Run: headless pygame with SDL's dummy video driver; simulated clock (each Clock.tick advances the game by its frame time, no real sleeping); random seed 0; keys injected as events and as key.get_pressed() state; mouse plan: one left click at the window centre at the start of phase 2, then a move to the lower-right quarter at the start of phase 3.
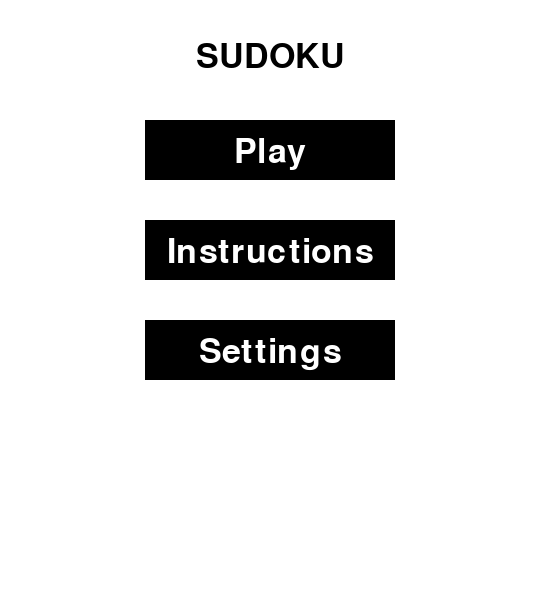
Frame 1 of 4 · flips 1–60 · no input
Frame 2 of 4 · flips 61–180 · clicked the window centre · tapped SPACE, RETURN · held RIGHT (→), D · screen unchanged from frame 1, image omitted
Frame 3 of 4 · flips 181–300 · moved the mouse to the lower-right quarter · held DOWN (↓), S · screen unchanged from frame 2, image omitted
Frame 4 of 4 · flips 301–420 · held LEFT (←), A, UP (↑), W · screen unchanged from frame 3, image omitted

The pygame program that drew these frames:

# Sudoku.py

# Import pygame, along with other used libraries
import copy
import pygame
import time
from random import shuffle, randint
pygame.font.init()

# Constants
ROWS = 9
COLUMNS = 9
SCREEN_WIDTH = 540
SCREEN_HEIGHT = 600
STATS_Y_COORDINATE = 560
GRAY = (128, 128, 128)
WHITE = (255, 255, 255)
BLACK = (0, 0, 0)
RED = (255, 0, 0)
GREEN = (0, 255, 0)
THICK = 4
THIN = 1
EASY = 45
MEDIUM = 35
HARD = 25
FPS = 60

# Globals
screen = pygame.display.set_mode((SCREEN_WIDTH, SCREEN_HEIGHT))
clock = pygame.time.Clock()
number_list = [1, 2, 3, 4, 5, 6, 7, 8, 9]
difficulty = EASY


# Grid class represents the entire 9x9 sudoku board.
class Grid:
    def __init__(self, rows, cols, width, height):
        self.rows = rows
        self.cols = cols

        # Generate random board by starting with blank, use backtracking to solve it
        # with random values, then remove a number of random cells of the solved board
        # according to the desired difficulty.
        self.board = [[0 for _ in range(self.cols)] for _ in range(self.rows)]
        solve(self.board, random=True)
        self.solution = copy.deepcopy(self.board)
        for _ in range(81 - difficulty):
            remove_number(self.board)

        self.width = width
        self.height = height
        # self.gap is the length of a cell in pixels
        self.gap = self.width // self.rows
        # self.cells is a 2-D array of Cell objects
        self.cells = [[Cell(self.board[i][j], i, j, width, height, self.gap) for j in range(cols)] for i in range(rows)]
        # self.selected holds the (row, col) position of a selected cell
        self.selected = None
        # self.currently_filled tracks number of cells currently filled
        self.currently_filled = difficulty

    # Update the board to save current cell values.
    def update_board(self):
        for row in range(self.rows):
            for col in range(self.cols):
                self.board[row][col] = self.cells[row][col].value

    # Sets the selected cell's value if provided a correct answer value.
    # (One unique solution requires >= 17 starting clues.)
    def place(self, val):
        row, col = self.selected
        # place function works only on empty cells
        if self.cells[row][col].value == 0:
            # Set cell to attempted val. Check if val is valid, and
            # board is still solvable. Undo change if val doesn't work.
            self.cells[row][col].set(val)
            self.update_board()
            if valid(self.board, val, row, col) and solve(self.board):
                self.update_board()
                return True
            self.cells[row][col].set(0)
            self.cells[row][col].set_temp(0)
            self.update_board()
        return False

    # Sets the selected cell's temp value so that it may eventually be
    # drawn in gray when drawing process occurs.
    def sketch(self, val):
        row, col = self.selected
        self.cells[row][col].set_temp(val)

    # Draws Grid Lines, and numbers for individual cells
    def draw(self):
        # Draw Grid Lines
        for i in range(self.rows+1):
            # Thick lines to divide the 3x3 sub-grids,
            # regular thin lines to divide each cell
            if i % 3 == 0 and i != 0:
                thickness = THICK
            else:
                thickness = THIN
            # Horizontal
            pygame.draw.line(screen, BLACK, (0, i * self.gap), (self.width, i * self.gap), thickness)
            # Vertical
            pygame.draw.line(screen, BLACK, (i * self.gap, 0), (i * self.gap, self.height), thickness)

        # Draw Cells
        for i in range(self.rows):
            for j in range(self.cols):
                self.cells[i][j].draw()

    # Selects a single cell so that it may eventually be outlined in red.
    def select(self, row, col):
        # Reset all other cell selections.
        for i in range(self.rows):
            for j in range(self.cols):
                self.cells[i][j].selected = False
                self.cells[i][j].temp = 0

        # Set chosen cell to be selected, save its row col index into self.selected
        self.cells[row][col].selected = True
        self.selected = (row, col)

    # Sets temp value of selected cell to 0 so that
    # it may eventually cancel an attempted choice
    # and clear it (the gray number) from being displayed.
    def clear(self):
        row, col = self.selected
        if self.cells[row][col].value == 0:
            self.cells[row][col].set_temp(0)

    # Get the board's row col index given the x and y pixel coordinates
    # of a clicked cell.
    def click(self, x, y):
        if x < self.width and y < self.height:
            # To calculate board[row][col] given x and y coordinates,
            # row is y pixel coordinate scaled down by the gap,
            # col is x pixel coordinate scaled down by the gap.
            col = x // self.gap
            row = y // self.gap
            return row, col
        return None

    # Check if sudoku is completed by seeing if all cells are filled.
    def is_finished(self):
        return self.currently_filled == self.rows * self.cols


# Cell class represents a single cell in the 9x9 sudoku board.
class Cell:
    def __init__(self, value, row, col, width, height, gap):
        # self.value stores a correct cell answer, self.temp
        # stores an attempted answer.
        self.value = value
        self.temp = 0
        # Store row col index location of the cell
        self.row = row
        self.col = col
        self.width = width
        self.height = height
        # A selected cell is the one outlined in red that the user clicks on.
        self.selected = False
        self.gap = gap

    # Draw a single cell.
    def draw(self):
        # Set font and size of the value to display in a cell.
        font = pygame.font.SysFont("comicsans", 40)

        # Obtain x and y pixel coordinates from the cell's row col index.
        x = self.col * self.gap
        y = self.row * self.gap

        # Draw the cell value in black if self.value != 0,
        # meaning the cell has its correct answer.
        if self.value != 0:
            text = font.render(str(self.value), True, BLACK)
            screen.blit(text, (x + get_center(self.gap, text.get_width()), y + get_center(self.gap, text.get_height())))

        # Outline cell in red if selected.
        if self.selected:
            pygame.draw.rect(screen, RED, (x, y, self.gap, self.gap), 3)
            # Draw cell value in gray if self.value == 0,
            # meaning a correct answer isn't concluded with this cell yet.
            if self.temp != 0 and self.value == 0:
                text = font.render(str(self.temp), True, GRAY)
                screen.blit(text, (x + get_center(self.gap, text.get_width()), y + get_center(self.gap, text.get_height())))

    # Set the value of a cell.
    def set(self, val):
        self.value = val

    # Set the temp value of a cell.
    def set_temp(self, val):
        self.temp = val


# Checks if a move is valid
def valid(board, num, row, col):
    # Check row
    for j in range(len(board[0])):
        if board[row][j] == num and col != j:
            return False
    # Check column
    for i in range(len(board)):
        if board[i][col] == num and row != i:
            return False
    # Check 3x3 sub-grid
    sub_row = row // 3
    sub_col = col // 3
    for i in range(sub_row * 3, sub_row * 3 + 3):
        for j in range(sub_col * 3, sub_col * 3 + 3):
            if board[i][j] == num and (i, j) != (row, col):
                return False
    return True


# Backtracking algorithm to solve sudoku puzzle.
def solve(board, random=False):
    # Puzzle is solved if there are no more empty cells.
    empty_cell = find_empty_cell(board)
    if not empty_cell:
        return True
    else:
        row, col = empty_cell

    # Setting random randomizes the order in which
    # the algorithm attempts to get a correct answer
    # for a cell. This differs from the else statement,
    # which goes in order from 1 to 9 for a cell.
    if random:
        shuffle(number_list)
        for num in number_list:
            if valid(board, num, row, col):
                board[row][col] = num
                if solve(board, True):
                    return True
                board[row][col] = 0
    else:
        for i in range(1, 10):
            if valid(board, i, row, col):
                board[row][col] = i
                if solve(board, False):
                    return True
                board[row][col] = 0
    # Exhausted all possibilities for a cell, no solution possible at this recursive call.
    return False


# Removes a correct answer from a random row col index of the puzzle.
def remove_number(board):
    # Get random non-empty cell
    row, col = randint(0, 8), randint(0, 8)
    while board[row][col] == 0:
        row, col = randint(0, 8), randint(0, 8)
    board[row][col] = 0


# Returns the row col index of an empty cell, if found.
def find_empty_cell(board):
    for row in range(len(board)):
        for col in range(len(board[0])):
            if board[row][col] == 0:
                return row, col
    return None


# Draws all parts of the game screen.
def redraw_window(grid_obj, curr_time, errors, solve_button):
    screen.fill(WHITE)
    # Draw time
    font = pygame.font.SysFont("comicsans", 40)
    draw_text("Time: " + format_time(curr_time), font, BLACK, SCREEN_WIDTH - 180, STATS_Y_COORDINATE)
    # Draw Errors
    draw_text("Errors: " + str(errors), font, RED, 20, STATS_Y_COORDINATE)
    # Draw Solve Button
    pygame.draw.rect(screen, BLACK, solve_button)
    font = pygame.font.SysFont("comicsans", 25)
    draw_text("Solve!", font, RED, SCREEN_WIDTH, STATS_Y_COORDINATE + 5, True)
    # Draw grid and board
    grid_obj.draw()


# Draws text onto the screen. Optional parameters choose to center the text
# onto the middle of a given x and/or y pixel axis.
def draw_text(text, font, color, x, y, centerx = False, centery = False):
    text_obj = font.render(text, True, color)
    text_rect = text_obj.get_rect()
    if centerx and centery:
        text_rect.topleft = (get_center(x, text_obj.get_width()), get_center(y, text_obj.get_height()))
    elif centerx:
        text_rect.topleft = (get_center(x, text_obj.get_width()), y)
    elif centery:
        text_rect.topleft = (x, get_center(y, text_obj.get_height()))
    else:
        text_rect.topleft = (x, y)
    screen.blit(text_obj, text_rect)


# Obtains pixel value to place an object at the center of a given perimeter.
def get_center(boundary_distance, obj_distance):
    return boundary_distance / 2 - obj_distance / 2


# Returns the formatted string to display the game time.
def format_time(secs):
    sec = secs % 60
    minute = secs // 60
    hour = minute // 60
    curr_time = " " + str(hour) + ":" + str(minute) + ":" + str(sec)
    return curr_time


# Display the main menu.
def main_menu():
    pygame.display.set_caption("Sudoku")
    running = True
    while running:
        clock.tick(FPS)

        screen.fill(WHITE)
        font = pygame.font.SysFont("comicsans", 50)
        draw_text("SUDOKU", font, BLACK, SCREEN_WIDTH, 40, True)
        game_button = pygame.Rect(get_center(SCREEN_WIDTH, 250), 120, 250, 60)
        pygame.draw.rect(screen, BLACK, game_button)
        draw_text("Play", font, WHITE, SCREEN_WIDTH, 120 + 15, True)
        instructions_button = pygame.Rect(get_center(SCREEN_WIDTH, 250), 220, 250, 60)
        pygame.draw.rect(screen, BLACK, instructions_button)
        draw_text("Instructions", font, WHITE, SCREEN_WIDTH, 220 + 15, True)
        settings_button = pygame.Rect(get_center(SCREEN_WIDTH, 250), 320, 250, 60)
        pygame.draw.rect(screen, BLACK, settings_button)
        draw_text("Settings", font, WHITE, SCREEN_WIDTH, 320 + 15, True)

        mx, my = pygame.mouse.get_pos()
        click = False
        for event in pygame.event.get():
            if event.type == pygame.QUIT:
                running = False
            if event.type == pygame.KEYDOWN:
                if event.key == pygame.K_ESCAPE:
                    running = False
            if event.type == pygame.MOUSEBUTTONDOWN:
                if event.button:
                    click = True

        # Enter game screen, instructions screen, or settings
        # screen if their buttons are clicked.
        if game_button.collidepoint(mx, my) and click:
            game()
        if instructions_button.collidepoint(mx, my) and click:
            instructions()
        if settings_button.collidepoint(mx, my) and click:
            settings()

        # Display must be updated at the end of main_menu's while loop
        # to refresh main menu screen when exiting out of a game,
        # instructions, or settings screen.
        pygame.display.update()

    # Program is to be ended, quit pygame.
    pygame.quit()


# Display instructions screen.
def instructions():
    screen.fill(WHITE)
    header_font = pygame.font.SysFont("comicsans", 40)
    text_font = pygame.font.SysFont("comicsans", 25)
    draw_text("Rules:", header_font, BLACK, 10, 15)
    draw_text("A Sudoku game is number-placement puzzle. The objective is", text_font, BLACK, 10, 50)
    draw_text("to fill a 9×9 grid with digits so that each column, each row, and", text_font, BLACK, 10, 70)
    draw_text("each of the nine 3×3 subgrids that compose the grid (also called", text_font, BLACK, 10, 90)
    draw_text("“boxes”, “blocks”, or “regions”) contain all of the digits from 1", text_font, BLACK, 10, 110)
    draw_text("to 9. You can only use each number once in each row, each", text_font, BLACK, 10, 130)
    draw_text("column, and in each of the 3×3 boxes.", text_font, BLACK, 10, 150)

    draw_text("Instructions:", header_font, BLACK, 10, 185)
    draw_text("From the main menu, click play to start a new game. Game", text_font, BLACK, 10, 220)
    draw_text("difficulty can be adjusted by going to Settings from the main", text_font, BLACK, 10, 240)
    draw_text("menu and selecting from various the various difficulty levels.", text_font, BLACK, 10, 260)

    draw_text("To play the game, simply click on a cell of the grid, input a", text_font, BLACK, 10, 295)
    draw_text("number ranging from 1-9 on the keyboard, and press", text_font, BLACK, 10, 315)
    draw_text("enter/return to attempt to enter your answer. Correct answers", text_font, BLACK, 10, 335)
    draw_text("will be saved onto the grid, wrong answers will not be saved and", text_font, BLACK, 10, 355)
    draw_text("will increase the error count on the bottom left corner. To solve ", text_font, BLACK, 10, 375)
    draw_text("the puzzle automatically, press the solve button at the bottom.", text_font, BLACK, 10, 395)

    draw_text("To exit the current screen and enter the previous, click the exit", text_font, BLACK, 10, 430)
    draw_text("button at the top of the window or press the escape key. To exit", text_font, BLACK, 10, 450)
    draw_text("the program, click the exit button or escape key while in the", text_font, BLACK, 10, 470)
    draw_text("main menu.", text_font, BLACK, 10, 490)

    pygame.display.update()
    running = True
    while running:
        clock.tick(FPS)
        for event in pygame.event.get():
            if event.type == pygame.QUIT:
                running = False
            if event.type == pygame.KEYDOWN:
                if event.key == pygame.K_ESCAPE:
                    running = False


# Used when clicking settings button from main menu.
# Used to print the difficulty buttons on the settings screen.
def print_difficulties(easy_button=None, medium_button=None, hard_button=None, custom_button=None,
                       box_color=BLACK, clear=False):
    if clear:
        screen.fill(WHITE)
    font = pygame.font.SysFont("comicsans", 50)
    if easy_button:
        pygame.draw.rect(screen, box_color, easy_button)
        draw_text("Easy", font, WHITE, SCREEN_WIDTH, 120 + 15, True)
    if medium_button:
        pygame.draw.rect(screen, box_color, medium_button)
        draw_text("Medium", font, WHITE, SCREEN_WIDTH, 220 + 15, True)
    if hard_button:
        pygame.draw.rect(screen, box_color, hard_button)
        draw_text("Hard", font, WHITE, SCREEN_WIDTH, 320 + 15, True)
    if custom_button:
        pygame.draw.rect(screen, box_color, custom_button)
        draw_text("Custom", font, WHITE, SCREEN_WIDTH, 420 + 15, True)


# Used when custom button is clicked. Updates text below the button
# and displays the number of starting clues selected.
def update_custom_clues(custom_count):
    white_box = pygame.Rect(get_center(SCREEN_WIDTH, SCREEN_WIDTH), 500, SCREEN_WIDTH, SCREEN_HEIGHT - 500)
    pygame.draw.rect(screen, WHITE, white_box)
    font = pygame.font.SysFont("comicsans", 20)
    draw_text("Use left and right arrow keys to adjust the number of starting clues.", font, BLACK,
              SCREEN_WIDTH, 500, True)
    draw_text("Starting clues = " + str(custom_count), font, BLACK, SCREEN_WIDTH, 520, True)


# Displays the settings screen. Used to set the difficulty of the game.
def settings():
    global difficulty

    easy_button = pygame.Rect(get_center(SCREEN_WIDTH, 250), 120, 250, 60)
    medium_button = pygame.Rect(get_center(SCREEN_WIDTH, 250), 220, 250, 60)
    hard_button = pygame.Rect(get_center(SCREEN_WIDTH, 250), 320, 250, 60)
    custom_button = pygame.Rect(get_center(SCREEN_WIDTH, 250), 420, 250, 60)

    print_difficulties(easy_button, medium_button, hard_button, custom_button, BLACK, True)
    pygame.display.update()

    # Variables for custom kept out of loop so that their values may be updated.
    custom = False
    custom_count = 41
    running = True
    while running:
        clock.tick(FPS)

        mx, my = pygame.mouse.get_pos()
        click = False
        for event in pygame.event.get():
            if event.type == pygame.QUIT:
                running = False
            if event.type == pygame.KEYDOWN:
                if event.key == pygame.K_ESCAPE:
                    running = False
                # Left and Right arrow keys controls the adjustment
                # of the starting clues. Works when custom difficulty selected.
                # Minimum number of clues is 0, Maximum is 81.
                if event.key == pygame.K_LEFT:
                    if custom:
                        if custom_count > 0:
                            custom_count -= 1
                            difficulty = custom_count
                            update_custom_clues(custom_count)
                            pygame.display.update()
                if event.key == pygame.K_RIGHT:
                    if custom:
                        if custom_count < 81:
                            custom_count += 1
                            difficulty = custom_count
                            update_custom_clues(custom_count)
                            pygame.display.update()
            if event.type == pygame.MOUSEBUTTONDOWN:
                if event.button:
                    click = True

        # Color the selected difficulty box green to indicate choice.
        if easy_button.collidepoint(mx, my) and click:
            custom = False
            print_difficulties(easy_button, medium_button, hard_button, custom_button, BLACK, True)
            print_difficulties(easy_button=easy_button, box_color=GREEN)
            difficulty = EASY
            pygame.display.update()
        if medium_button.collidepoint(mx, my) and click:
            custom = False
            print_difficulties(easy_button, medium_button, hard_button, custom_button, BLACK, True)
            print_difficulties(medium_button=medium_button, box_color=GREEN)
            difficulty = MEDIUM
            pygame.display.update()
        if hard_button.collidepoint(mx, my) and click:
            custom = False
            print_difficulties(easy_button, medium_button, hard_button, custom_button, BLACK, True)
            print_difficulties(hard_button=hard_button, box_color=GREEN)
            difficulty = HARD
            pygame.display.update()
        if custom_button.collidepoint(mx, my) and click:
            custom = True
            print_difficulties(easy_button, medium_button, hard_button, custom_button, BLACK, True)
            print_difficulties(custom_button=custom_button, box_color=GREEN)
            difficulty = custom_count
            update_custom_clues(custom_count)
            pygame.display.update()


# Display the game screen.
def game():
    # Initialize Grid settings. Board will be a square
    # with sides equal to the screen's width in pixels.
    grid_obj = Grid(ROWS, COLUMNS, SCREEN_WIDTH, SCREEN_WIDTH)
    # key saves the user's input value
    key = None
    running = True
    start = time.time()
    errors = 0
    solve_mode = False
    solve_index = 0
    solve_button = pygame.Rect(get_center(SCREEN_WIDTH, 100), STATS_Y_COORDINATE, 100, 28)
    while running:
        clock.tick(FPS)
        play_time = round(time.time() - start)

        for event in pygame.event.get():
            if event.type == pygame.QUIT:
                running = False
            if event.type == pygame.KEYDOWN:
                if event.key == pygame.K_ESCAPE:
                    running = False
                if event.key == pygame.K_1:
                    key = 1
                if event.key == pygame.K_2:
                    key = 2
                if event.key == pygame.K_3:
                    key = 3
                if event.key == pygame.K_4:
                    key = 4
                if event.key == pygame.K_5:
                    key = 5
                if event.key == pygame.K_6:
                    key = 6
                if event.key == pygame.K_7:
                    key = 7
                if event.key == pygame.K_8:
                    key = 8
                if event.key == pygame.K_9:
                    key = 9
                if event.key == pygame.K_BACKSPACE or event.key == pygame.K_DELETE:
                    grid_obj.clear()
                    key = None
                if event.key == pygame.K_RETURN:
                    i, j = grid_obj.selected
                    if grid_obj.cells[i][j].temp != 0:
                        if grid_obj.place(grid_obj.cells[i][j].temp):
                            grid_obj.currently_filled += 1
                        else:
                            errors += 1
                        key = None

            if event.type == pygame.MOUSEBUTTONDOWN:
                mx, my = pygame.mouse.get_pos()
                if solve_button.collidepoint(mx, my):
                    solve_mode = True

                clicked = grid_obj.click(mx, my)
                if clicked:
                    # Set the clicked cell to be selected.
                    grid_obj.select(clicked[0], clicked[1])
                    key = None

        if solve_mode:
            # When in solve move, automatically obtain next empty cell to be solved.
            i, j = find_empty_cell(grid_obj.board)
            grid_obj.select(i, j)
            # number_list will be iterated through to find the correct key.
            key = number_list[solve_index]

        # Update selected cell's temp value to be user inputted key.
        if grid_obj.selected and key:
            grid_obj.sketch(key)

        if solve_mode:
            i, j = grid_obj.selected
            if grid_obj.cells[i][j].temp != 0:
                if grid_obj.place(grid_obj.cells[i][j].temp):
                    # Correct solve_mode attempt resets solve_index and re-shuffles number_list.
                    grid_obj.currently_filled += 1
                    solve_index = 0
                    shuffle(number_list)
                else:
                    # Current index of number_list doesn't work, attempt next index.
                    solve_index += 1

        # Update game screen.
        redraw_window(grid_obj, play_time, errors, solve_button)
        pygame.display.update()

        # If game is completed, remain at end screen until exit.
        if grid_obj.is_finished():
            running = False
            end_screen = True
            while end_screen:
                for end_event in pygame.event.get():
                    if end_event.type == pygame.QUIT:
                        end_screen = False
                    if end_event.type == pygame.KEYDOWN:
                        if end_event.key == pygame.K_ESCAPE:
                            end_screen = False


# Main function to launch game, goes to main menu.
main_menu()
